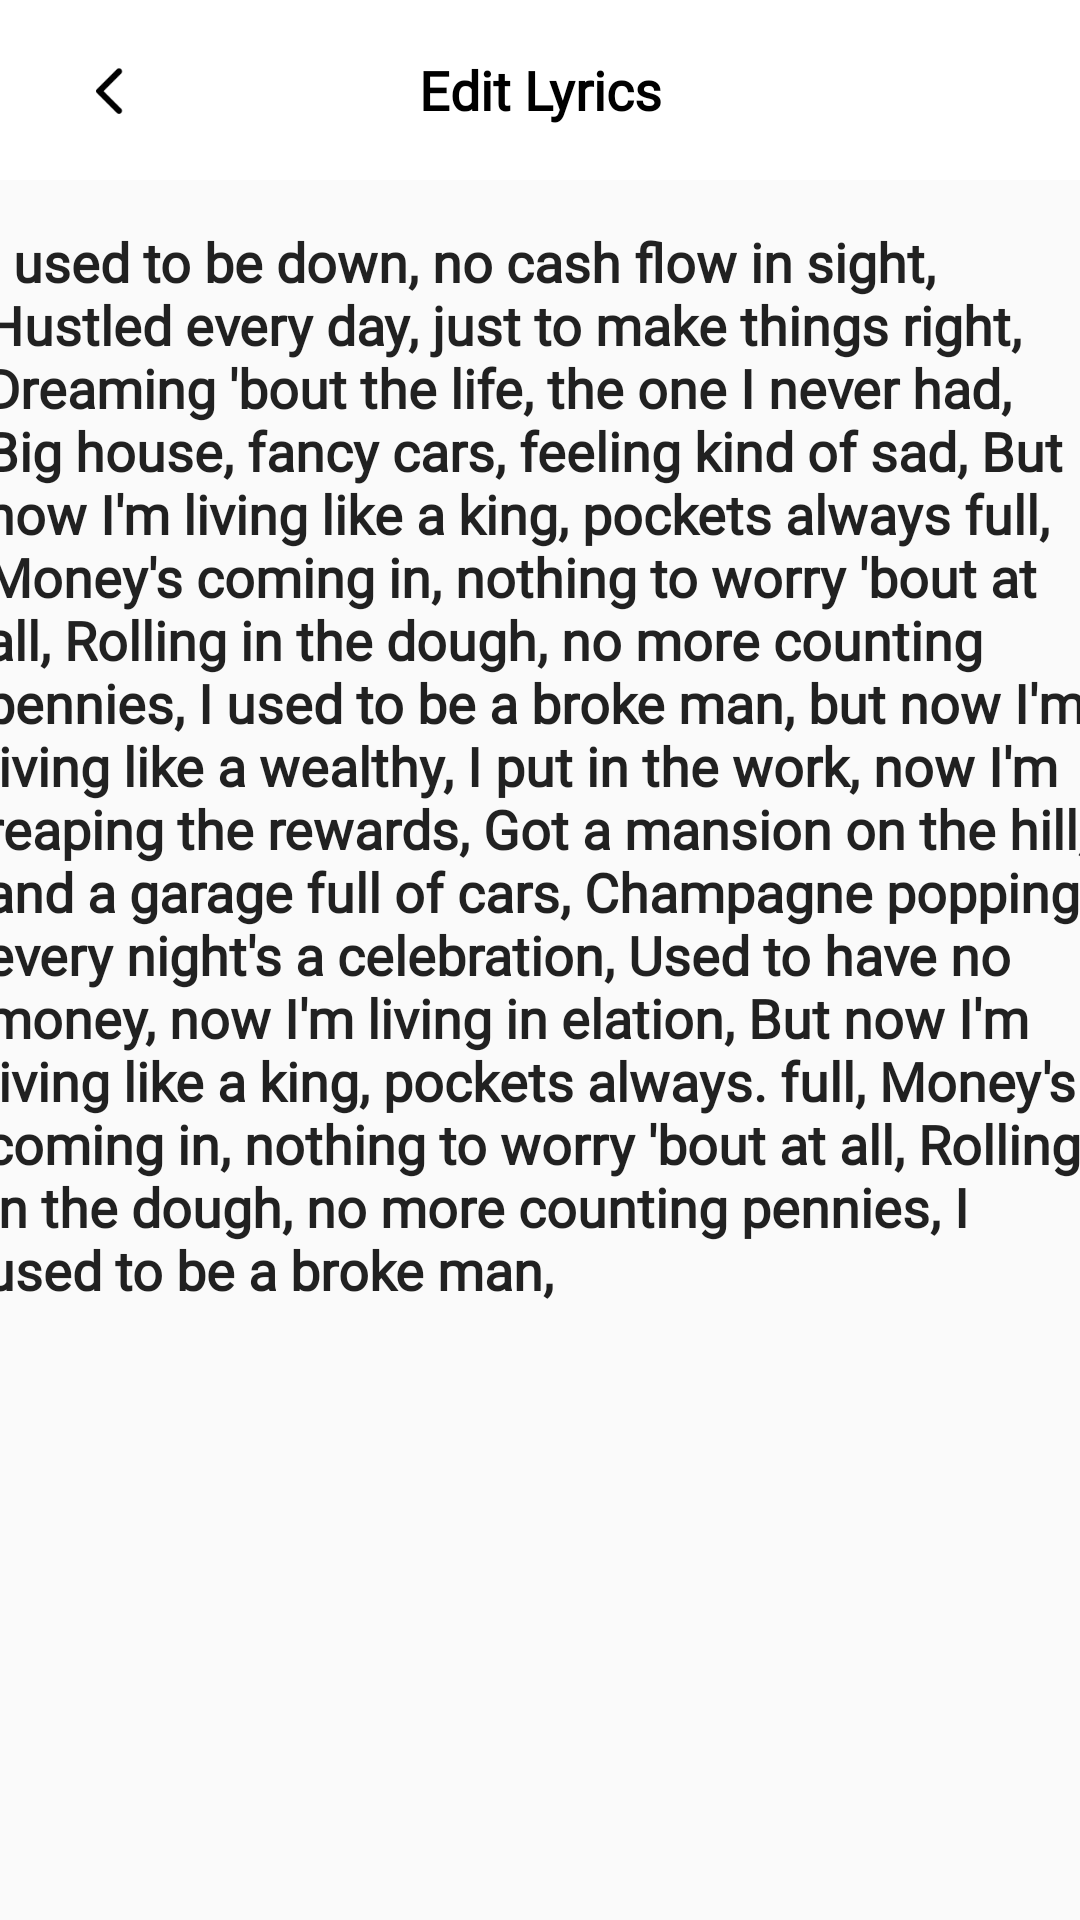

Here is an Android app screen rendered from its layout file. Give the layout XML and the strings, colors and styles it references.
<!-- AndroidManifest.xml: application theme Theme.RapGenerator -->
<!-- res/layout/fragment_edit_lyric.xml -->
<?xml version="1.0" encoding="utf-8"?>
<androidx.constraintlayout.widget.ConstraintLayout xmlns:android="http://schemas.android.com/apk/res/android"
    xmlns:app="http://schemas.android.com/apk/res-auto"
    xmlns:tools="http://schemas.android.com/tools"
    android:layout_width="match_parent"
    android:layout_height="match_parent"
    tools:context=".ui.prompt.lyric.EditLyricFragment">

    <androidx.appcompat.widget.Toolbar
        android:id="@+id/toolbar"
        android:layout_width="match_parent"
        android:layout_height="60sp"
        android:background="@color/white"
        app:layout_constraintEnd_toEndOf="parent"
        app:layout_constraintStart_toStartOf="parent"
        app:layout_constraintTop_toTopOf="parent">

        <TextView
            android:id="@+id/rap"
            android:layout_width="wrap_content"
            android:layout_height="wrap_content"
            android:fontFamily="@font/popins_bold"
            android:layout_gravity="center_horizontal"
            android:gravity="center_vertical"
            android:text="@string/editLyricString"
            android:textColor="@color/black"
            android:textSize="18sp"
            android:textStyle="bold" />

        <ImageView
            android:id="@+id/backButton"
            android:layout_width="40sp"
            android:layout_height="40sp"
            android:layout_gravity="start"
            android:layout_marginEnd="16dp"
            android:background="?android:attr/selectableItemBackground"
            android:src="@drawable/btn_back" />

    </androidx.appcompat.widget.Toolbar>


    <ScrollView
        android:id="@+id/scrollView2"
        android:layout_width="371dp"
        android:layout_height="556dp"
        android:scrollbars="none"
        android:layout_marginTop="15sp"
        app:layout_constraintEnd_toEndOf="parent"
        app:layout_constraintStart_toStartOf="parent"
        app:layout_constraintTop_toBottomOf="@+id/toolbar">

        <androidx.appcompat.widget.AppCompatEditText
            android:id="@+id/changeText"
            android:layout_width="match_parent"
            android:layout_height="wrap_content"
            android:background="@null"
            android:text="@string/example"
            android:fontFamily="@font/popins_medium"

            android:textSize="18sp"
            android:textStyle="bold" />
    </ScrollView>

    <androidx.appcompat.widget.AppCompatButton
        android:id="@+id/saveButton"
        android:layout_width="match_parent"
        android:layout_height="45sp"
        android:layout_marginStart="55sp"
        android:layout_marginTop="10dp"
        android:layout_marginEnd="55sp"
        android:layout_marginBottom="25sp"
        android:background="@drawable/premium_bg"
        android:text="Save"
        android:textColor="@color/white"
        app:layout_constraintBottom_toBottomOf="parent"
        app:layout_constraintEnd_toEndOf="parent"
        app:layout_constraintStart_toStartOf="parent"
        app:layout_constraintTop_toBottomOf="@+id/scrollView2" />

</androidx.constraintlayout.widget.ConstraintLayout>
<!-- resources referenced by this layout -->
<resources>
  <color name="black">#FF000000</color>
  <color name="white">#FFFFFFFF</color>
  <!-- drawable btn_back: webp bitmap (drawable, 176 bytes) -->
  <!-- drawable premium_bg (drawable) -->
  <vector xmlns:android="http://schemas.android.com/apk/res/android"
      xmlns:aapt="http://schemas.android.com/aapt"
      android:width="380dp"
      android:height="55dp"
      android:viewportWidth="380"
      android:viewportHeight="65">
    <path
        android:pathData="M13,0L367,0A13,13 0,0 1,380 13L380,52A13,13 0,0 1,367 65L13,65A13,13 0,0 1,0 52L0,13A13,13 0,0 1,13 0z">
      <aapt:attr name="android:fillColor">
        <gradient 
            android:startX="0"
            android:startY="32.5"
            android:endX="380"
            android:endY="32.5"
            android:type="linear">
          <item android:offset="0" android:color="#FFF35C70"/>
          <item android:offset="0.34" android:color="#FFE64157"/>
          <item android:offset="0.85" android:color="#FFDC2D96"/>
        </gradient>
      </aapt:attr>
    </path>
  </vector>
  <string name="editLyricString">Edit Lyrics</string>
  <string name="example">I used to be down, no cash flow in sight, Hustled every day, just to make things right, Dreaming \'bout the life, the one I never had, Big house, fancy cars, feeling kind of sad, But now I\'m living like a king, pockets always full, Money\'s coming in, nothing to worry \'bout at all, Rolling in the dough, no more counting pennies, I used to be a broke man, but now I\'m living like a wealthy, I put in the work, now I\'m reaping the rewards, Got a mansion on the hill, and a garage full of cars, Champagne popping, every night\'s a celebration, Used to have no money, now I\'m living in elation, But now I\'m living like a king, pockets always. full, Money\'s coming in, nothing to worry \'bout at all, Rolling in the dough, no more counting pennies, I used to be a broke man,</string>
  <style name="Theme.RapGenerator" parent="Theme.AppCompat.Light.DarkActionBar">
          
          <item name="colorPrimary">@color/purple_500</item>
          <item name="colorPrimaryVariant">@color/purple_700</item>
          <item name="colorOnPrimary">@color/white</item>
          
          <item name="colorSecondary">@color/teal_200</item>
          <item name="colorSecondaryVariant">@color/teal_700</item>
          <item name="colorOnSecondary">@color/white</item>
          
          <item name="android:statusBarColor">@color/black</item>
  
          
          <item name="windowActionBar">false</item>
          <item name="windowNoTitle">true</item>
  
          <item name="android:windowLightStatusBar">true</item>
  
      </style>
  <color name="purple_500">#FF6200EE</color>
  <color name="purple_700">#FF3700B3</color>
  <color name="teal_200">#FF03DAC5</color>
  <color name="teal_700">#FF018786</color>
</resources>
